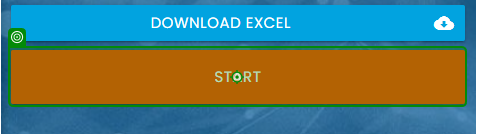
Task: Just a challenge for Linktera
Workflow: Main

Step 1: click on the button in window 'Rpa Challenge' (chrome.exe)

Step 2: Use Browser Chrome: Rpa Challenge in window 'Rpa Challenge' (chrome.exe) (no picture)

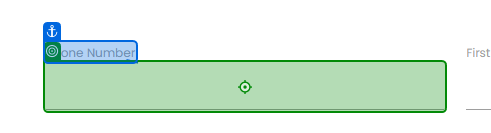
Step 3: type [Number] into the text box in window 'Rpa Challenge' (chrome.exe)

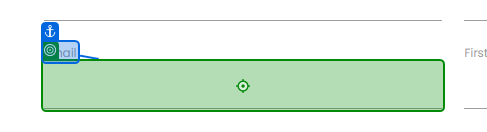
Step 4: type [Mail] into the text box 'V5wt6' in window 'Rpa Challenge' (chrome.exe)

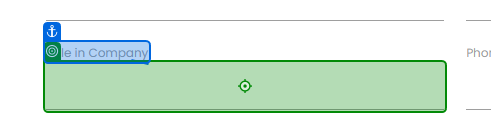
Step 5: type [Role] into the text box 'GXq7I' in window 'Rpa Challenge' (chrome.exe)

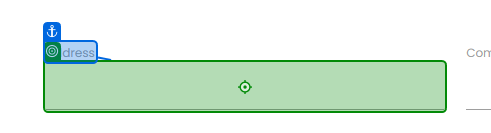
Step 6: type [Address] into the text box in window 'Rpa Challenge' (chrome.exe)

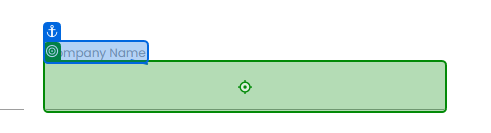
Step 7: type [CompanyName] into the text box in window 'Rpa Challenge' (chrome.exe)

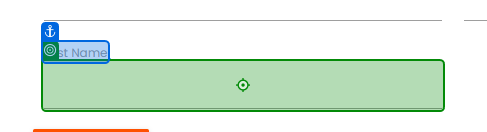
Step 8: type [LastName] into the text box in window 'Rpa Challenge' (chrome.exe)

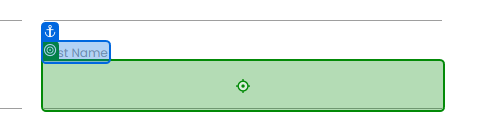
Step 9: type [Name] into the text box 'Nbx8o' in window 'Rpa Challenge' (chrome.exe)

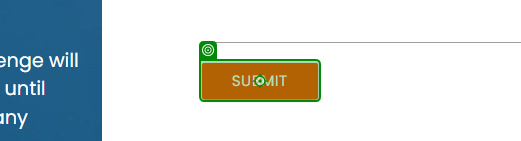
Step 10: click on the text box in window 'Rpa Challenge' (chrome.exe)
